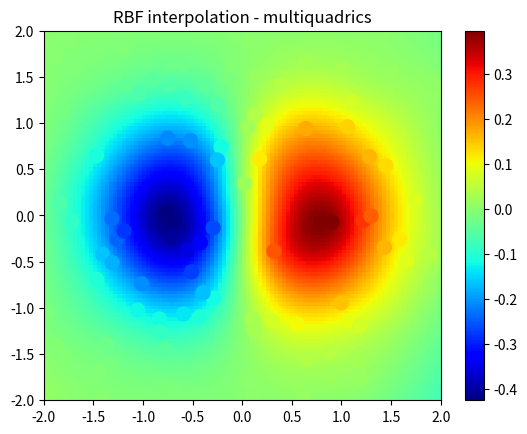

Reproduce this figure in Python.
import numpy as np
from scipy.interpolate import Rbf
import matplotlib.pyplot as plt

# Define original data
x = np.random.rand(100)*4.0-2.0
y = np.random.rand(100)*4.0-2.0
z = x*np.exp(-x**2 - y**2)

# Define grid upon which to interpolate
ti = np.linspace(-2.0, 2.0, 100)
XI, YI = np.meshgrid(ti, ti)

# Use RBF
rbf = Rbf(x, y, z, function='thin_plate')
ZI = rbf(XI, YI)

# Plot the result
plt.pcolor(XI, YI, ZI, cmap=plt.cm.jet)
plt.scatter(x, y, 100, z, cmap=plt.cm.jet)
plt.title('RBF interpolation - multiquadrics')
plt.xlim(-2, 2)
plt.ylim(-2, 2)
plt.colorbar()
plt.show()

